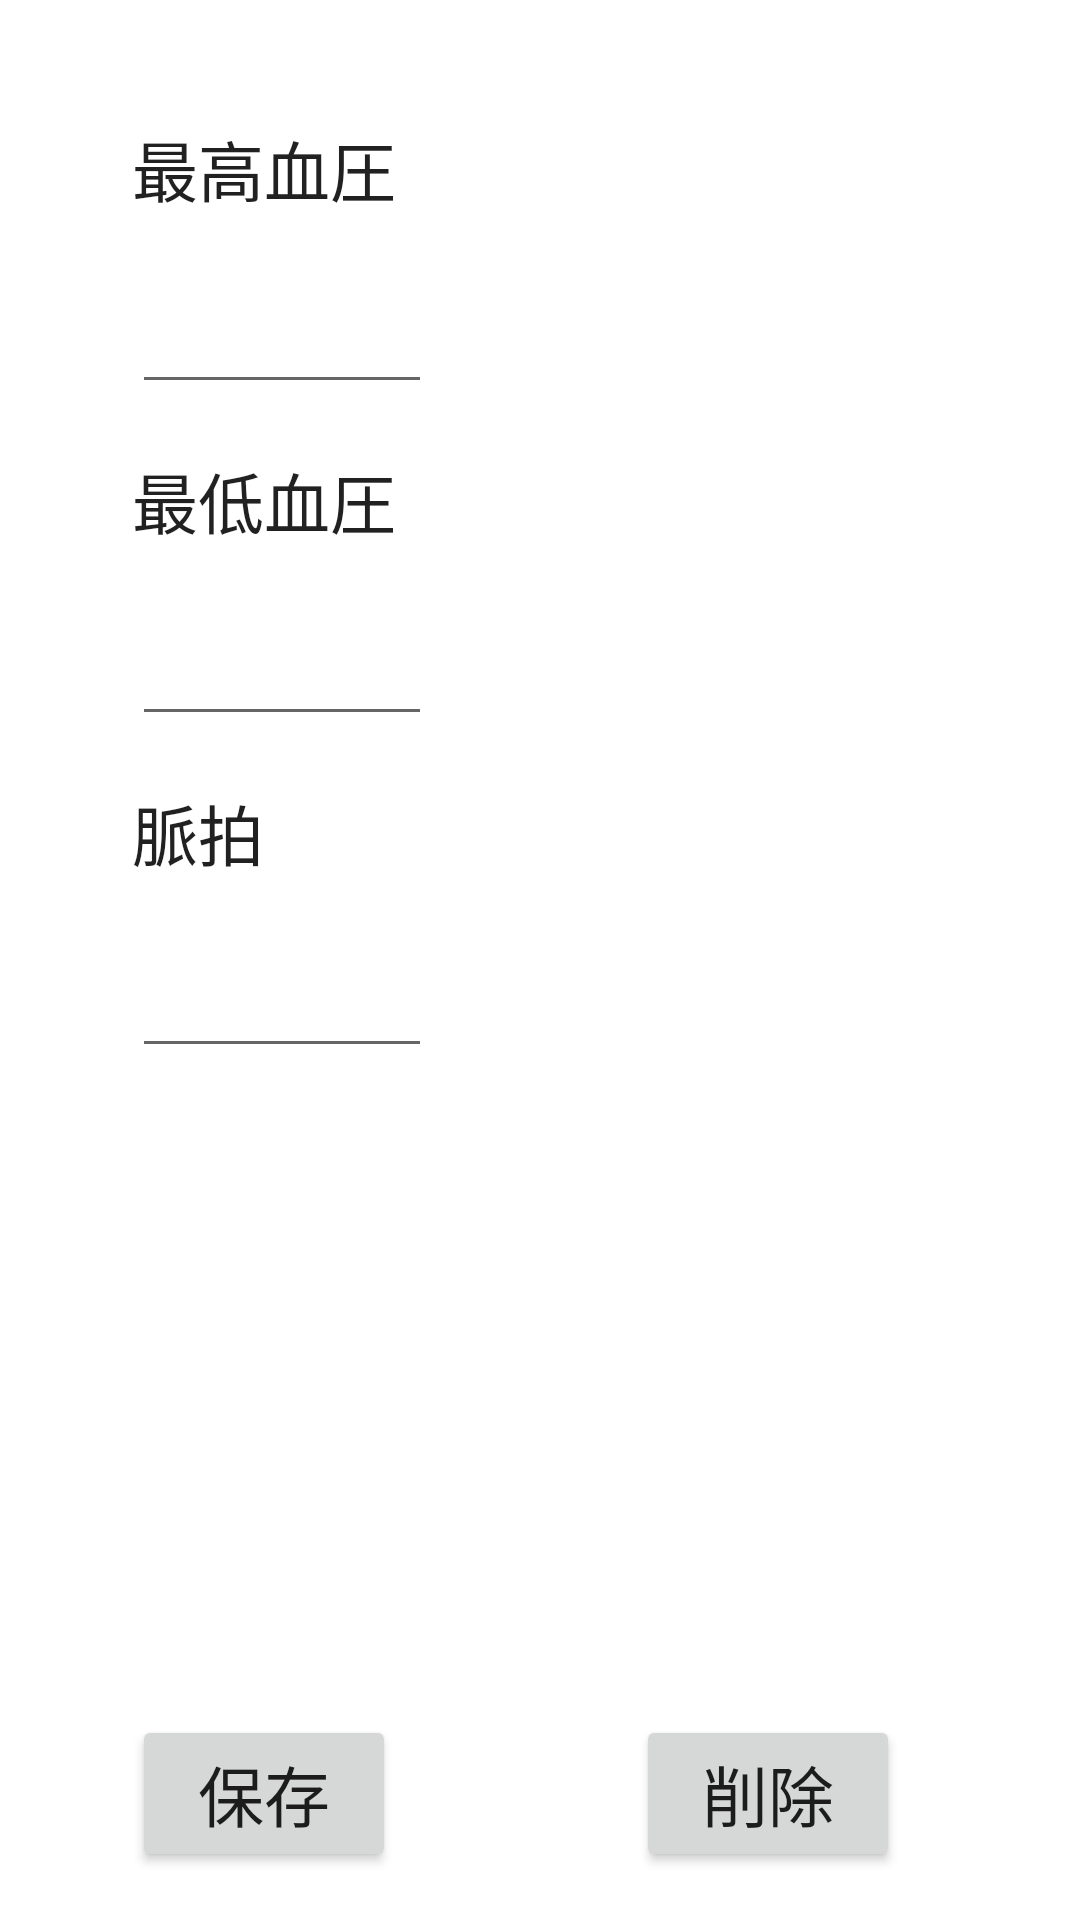

The Android layout XML behind this screen, and the referenced resources:
<!-- AndroidManifest.xml: application theme Theme.Chapter10 -->
<!-- res/layout/activity_edit.xml -->
<?xml version="1.0" encoding="utf-8"?>
<androidx.constraintlayout.widget.ConstraintLayout xmlns:android="http://schemas.android.com/apk/res/android"
    xmlns:app="http://schemas.android.com/apk/res-auto"
    xmlns:tools="http://schemas.android.com/tools"
    android:layout_width="match_parent"
    android:layout_height="match_parent"
    tools:context=".EditActivity">

    <TextView
        android:id="@+id/textView1"
        android:layout_width="wrap_content"
        android:layout_height="wrap_content"
        android:layout_marginStart="44dp"
        android:layout_marginTop="40dp"
        android:text="@string/max_text"
        android:textAppearance="@style/TextAppearance.AppCompat.Large"
        app:layout_constraintStart_toStartOf="parent"
        app:layout_constraintTop_toTopOf="parent" />

    <TextView
        android:id="@+id/textView2"
        android:layout_width="wrap_content"
        android:layout_height="wrap_content"
        android:layout_marginStart="44dp"
        android:layout_marginTop="16dp"
        android:text="@string/min_text"
        android:textAppearance="@style/TextAppearance.AppCompat.Large"
        app:layout_constraintStart_toStartOf="parent"
        app:layout_constraintTop_toBottomOf="@+id/maxEdit" />

    <TextView
        android:id="@+id/textView3"
        android:layout_width="wrap_content"
        android:layout_height="wrap_content"
        android:layout_marginStart="44dp"
        android:layout_marginTop="16dp"
        android:text="@string/pulse_text"
        android:textAppearance="@style/TextAppearance.AppCompat.Large"
        app:layout_constraintStart_toStartOf="parent"
        app:layout_constraintTop_toBottomOf="@+id/minEdit" />

    <Button
        android:id="@+id/saveBtn"
        android:layout_width="wrap_content"
        android:layout_height="wrap_content"
        android:layout_marginStart="44dp"
        android:layout_marginBottom="16dp"
        android:text="@string/save_text"
        android:textAppearance="@style/TextAppearance.AppCompat.Large"
        app:layout_constraintBottom_toBottomOf="parent"
        app:layout_constraintStart_toStartOf="parent" />

    <Button
        android:id="@+id/deleteBtn"
        android:layout_width="wrap_content"
        android:layout_height="wrap_content"
        android:layout_marginStart="80dp"
        android:layout_marginBottom="16dp"
        android:text="@string/delete_text"
        android:textAppearance="@style/TextAppearance.AppCompat.Large"
        app:layout_constraintBottom_toBottomOf="parent"
        app:layout_constraintStart_toEndOf="@+id/saveBtn" />

    <EditText
        android:id="@+id/maxEdit"
        android:layout_width="100dp"
        android:layout_height="wrap_content"
        android:layout_marginStart="44dp"
        android:layout_marginTop="16dp"
        android:ems="10"
        android:gravity="right"
        android:inputType="number"
        android:textAppearance="@style/TextAppearance.AppCompat.Large"
        app:layout_constraintStart_toStartOf="parent"
        app:layout_constraintTop_toBottomOf="@+id/textView1" />

    <EditText
        android:id="@+id/minEdit"
        android:layout_width="100dp"
        android:layout_height="wrap_content"
        android:layout_marginStart="44dp"
        android:layout_marginTop="16dp"
        android:ems="10"
        android:gravity="right"
        android:inputType="number"
        android:textAppearance="@style/TextAppearance.AppCompat.Large"
        app:layout_constraintStart_toStartOf="parent"
        app:layout_constraintTop_toBottomOf="@+id/textView2" />

    <EditText
        android:id="@+id/pulseEdit"
        android:layout_width="100dp"
        android:layout_height="wrap_content"
        android:layout_marginStart="44dp"
        android:layout_marginTop="16dp"
        android:ems="10"
        android:gravity="right"
        android:inputType="number"
        android:textAppearance="@style/TextAppearance.AppCompat.Large"
        app:layout_constraintStart_toStartOf="parent"
        app:layout_constraintTop_toBottomOf="@+id/textView3" />
</androidx.constraintlayout.widget.ConstraintLayout>
<!-- resources referenced by this layout -->
<resources>
  <string name="delete_text">削除</string>
  <string name="max_text">最高血圧</string>
  <string name="min_text">最低血圧</string>
  <string name="pulse_text">脈拍</string>
  <string name="save_text">保存</string>
  <style name="Theme.Chapter10" parent="Theme.MaterialComponents.DayNight.DarkActionBar">
          
          <item name="colorPrimary">@color/purple_500</item>
          <item name="colorPrimaryVariant">@color/purple_700</item>
          <item name="colorOnPrimary">@color/white</item>
          
          <item name="colorSecondary">@color/teal_200</item>
          <item name="colorSecondaryVariant">@color/teal_700</item>
          <item name="colorOnSecondary">@color/black</item>
          
          <item name="android:statusBarColor" tools:targetApi="l">?attr/colorPrimaryVariant</item>
          
      </style>
  <!-- not gathered from this repository: default colours our renderer supplied (Android Studio template values) -->
  <color name="purple_500">#FF6200EE</color>
  <color name="purple_700">#FF3700B3</color>
  <color name="teal_200">#FF03DAC5</color>
  <color name="teal_700">#FF018786</color>
  <color name="black">#FF000000</color>
  <color name="white">#FFFFFFFF</color>
</resources>
